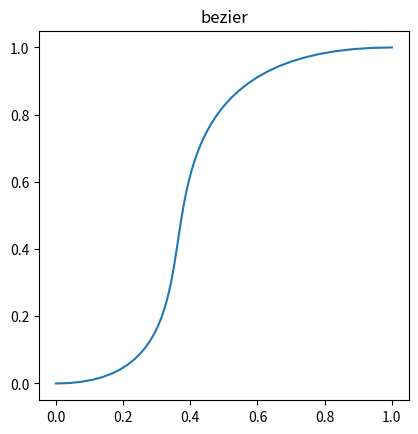

This figure's Python source:
import numpy as np
#from scipy import interpolate
import matplotlib.pyplot as plt
import  math


t = np.linspace(0,1,50)

'''x_0=0
y_0=0
x_1=0.8
y_1=0
x_2=0.4
y_2=1
x_3=1
y_3=1'''
x_0=0
y_0=0
x_1=1
y_1=0
x_2=0
y_2=1
x_3=1
y_3=1




def f(t):
	return (1-t)*((1-t)*((1-t)*x_0+t*x_0)+t*((1-t)*x_1+t*x_2))+t*((1-t)*((1-t)*x_1+t*x_2)+t*((1-t)*x_2+t*x_3))
def g(t):
	return (1-t)*((1-t)*((1-t)*y_0+t*y_1)+t*((1-t)*y_1+t*y_2))+t*((1-t)*((1-t)*y_1+t*y_2)+t*((1-t)*y_2+t*y_3))

x = [f(t_i) for t_i in t]
y = [g(t_i) for t_i in t]
#plt.figure(figsize=(10,10))
fig = plt.figure()
ax = fig.add_subplot(1, 1, 1)
ax.set_aspect('equal')
ax.plot(x, y,label="controlpoint")



def function(input):
	for i in range(len(t)-1):
		if input >= x[i] and input < x[i+1]:
			output = (y[i+1]-y[i])/(x[i+1]-x[i])*(input-x[i])+y[i]
			return  output
		else:
			continue
		
	

#print(function(0.67))

#print(a3,b3)

#plt.plot(x,b3,label="splprep")
plt.title("bezier")
#plt.set_aspect('equal')


#plt.show()
